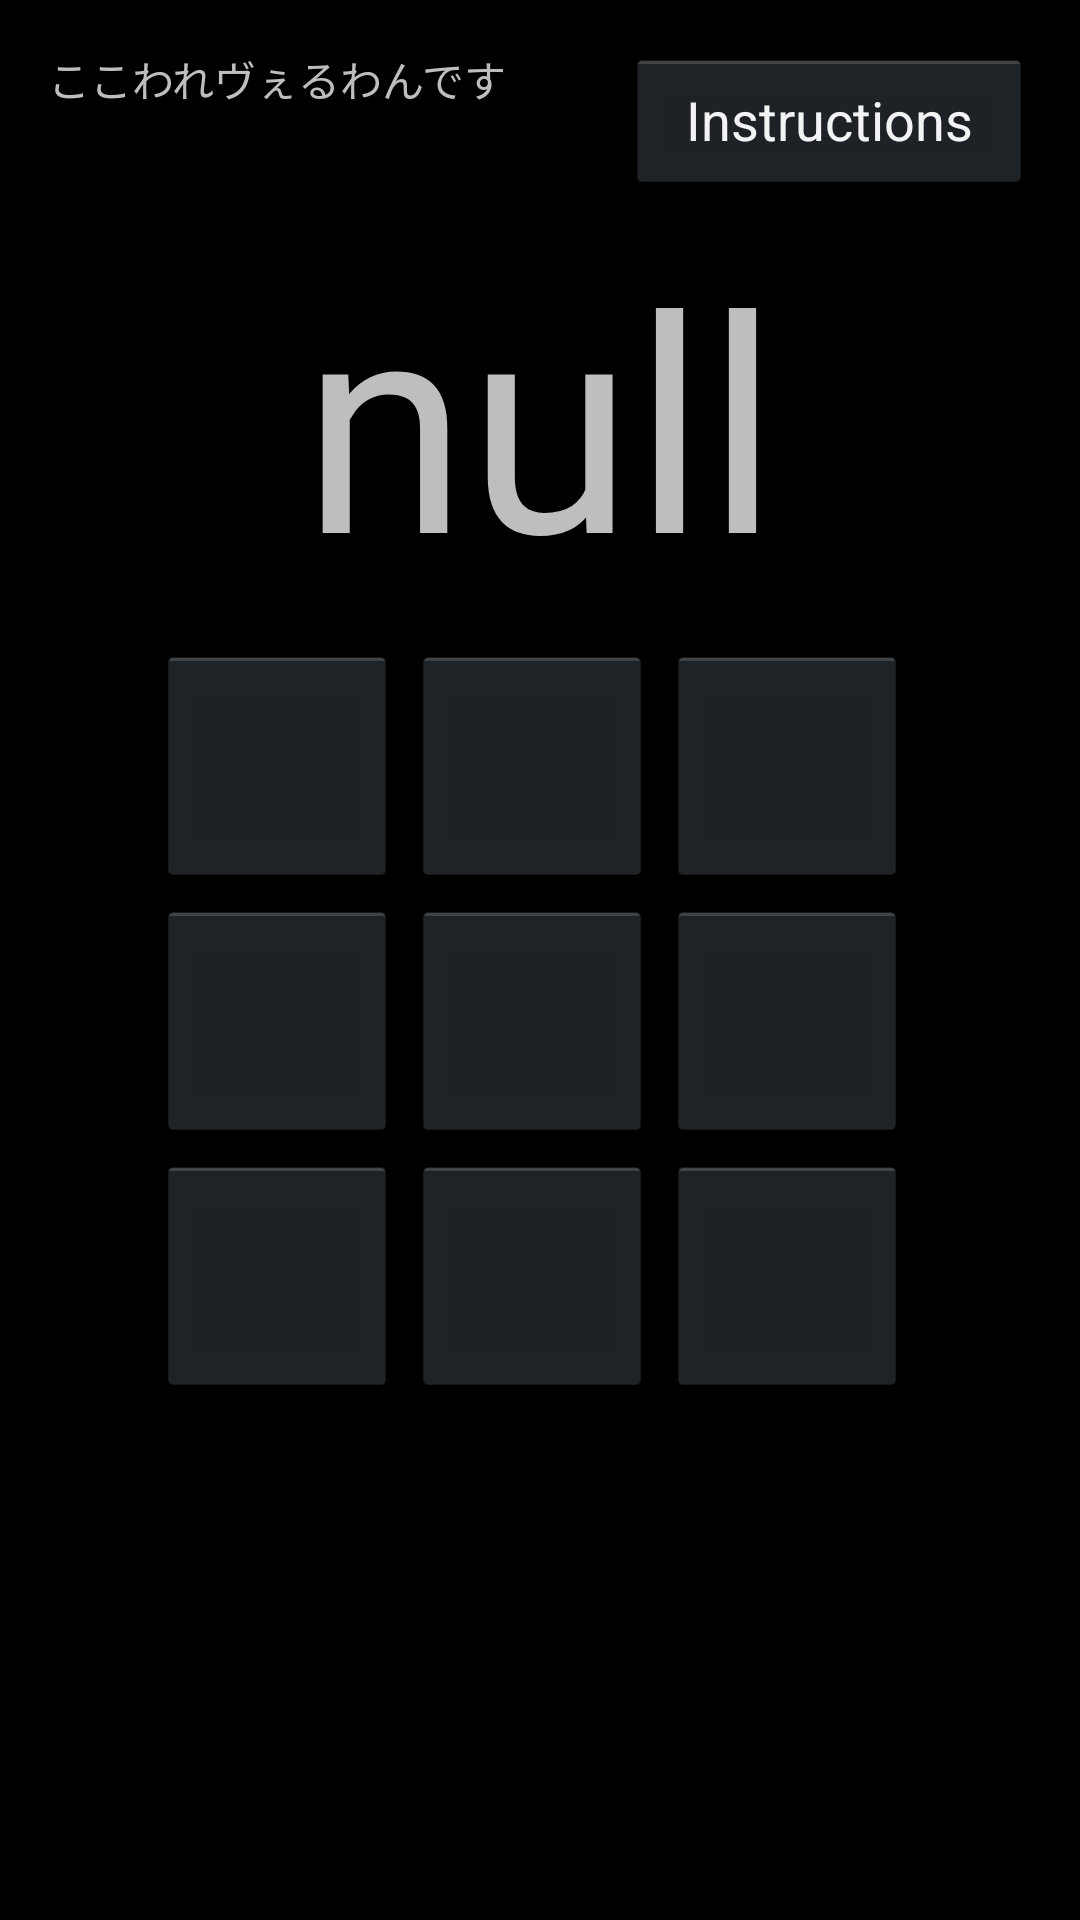

The Android layout XML behind this screen, and the referenced resources:
<!-- AndroidManifest.xml: application theme AppTheme -->
<!-- res/layout/activity_kanji_quiz.xml -->
<RelativeLayout xmlns:android="http://schemas.android.com/apk/res/android"
    xmlns:tools="http://schemas.android.com/tools"
    android:layout_width="match_parent"
    android:layout_height="match_parent"
    android:paddingLeft="@dimen/activity_horizontal_margin"
    android:paddingRight="@dimen/activity_horizontal_margin"
    android:paddingTop="@dimen/activity_vertical_margin"
    android:paddingBottom="@dimen/activity_vertical_margin"
    tools:context="edu.uco.termproject.mobiletest2.LevelTwo">


    <TextView
        android:text="@string/hello_world"
        android:layout_width="wrap_content"
        android:layout_height="wrap_content"
        android:id="@+id/problem_number"
        android:layout_marginBottom="@dimen/instruction_margin" />

    <Button
        android:id="@+id/buttonAlert"
        android:layout_width="wrap_content"
        android:layout_height="wrap_content"
        android:text="Instructions"
        android:layout_alignParentRight="true"
        android:layout_toRightOf="@id/problem_number"
        android:layout_marginBottom="@dimen/instruction_margin"
        android:layout_marginLeft="40sp" />

    <TextView
        android:layout_width="match_parent"
        android:layout_height="wrap_content"
        android:id="@+id/word"
        android:text="null"
        android:textSize="@dimen/quiz_word"
        android:layout_below="@+id/buttonAlert"
        android:gravity="center"
        android:layout_marginBottom="@dimen/word_margin" />

    <GridLayout
        tools:context=".LevelOneQuiz"
        android:id="@+id/options"
        android:layout_width="wrap_content"
        android:layout_height="wrap_content"
        android:columnCount="3"
        android:rowCount="3"
        android:layout_below="@+id/word"
        android:layout_centerHorizontal="true">

        <ImageButton
            android:id="@+id/buttonUR"
            android:layout_width="@dimen/quiz_button"
            android:layout_height="@dimen/quiz_button"
            android:layout_marginRight="@dimen/button_margin"
            android:layout_marginBottom="@dimen/button_margin"
            android:soundEffectsEnabled="true"
            android:scaleType="centerInside"
            />

        <ImageButton
            android:id="@+id/buttonUC"
            android:layout_width="@dimen/quiz_button"
            android:layout_height="@dimen/quiz_button"
            android:soundEffectsEnabled="true"
            android:scaleType="centerInside" />

        <ImageButton
            android:id="@+id/buttonUL"
            android:layout_width="@dimen/quiz_button"
            android:layout_height="@dimen/quiz_button"
            android:soundEffectsEnabled="true"
            android:scaleType="centerInside" />

        <ImageButton
            android:id="@+id/buttonCL"
            android:layout_width="@dimen/quiz_button"
            android:layout_height="@dimen/quiz_button"
            android:soundEffectsEnabled="true"
            android:scaleType="centerInside" />

        <ImageButton
            android:id="@+id/buttonCC"
            android:layout_width="@dimen/quiz_button"
            android:layout_height="@dimen/quiz_button"
            android:layout_marginRight="@dimen/button_margin"
            android:layout_marginBottom="@dimen/button_margin"
            android:soundEffectsEnabled="true"
            android:scaleType="centerInside" />

        <ImageButton
            android:id="@+id/buttonCR"
            android:layout_width="@dimen/quiz_button"
            android:layout_height="@dimen/quiz_button"
            android:layout_marginRight="@dimen/button_margin"
            android:layout_marginBottom="@dimen/button_margin"
            android:soundEffectsEnabled="true"
            android:scaleType="centerInside" />

        <ImageButton
            android:id="@+id/buttonBL"
            android:layout_width="@dimen/quiz_button"
            android:layout_height="@dimen/quiz_button"
            android:layout_marginRight="@dimen/button_margin"
            android:layout_marginBottom="@dimen/button_margin"
            android:soundEffectsEnabled="true"
            android:scaleType="centerInside" />

        <ImageButton
            android:id="@+id/buttonBC"
            android:layout_width="@dimen/quiz_button"
            android:layout_height="@dimen/quiz_button"
            android:layout_marginRight="@dimen/button_margin"
            android:layout_marginBottom="@dimen/button_margin"
            android:soundEffectsEnabled="true"
            android:scaleType="centerInside" />

        <ImageButton
            android:id="@+id/buttonBR"
            android:layout_width="@dimen/quiz_button"
            android:layout_height="@dimen/quiz_button"
            android:layout_marginRight="@dimen/button_margin"
            android:layout_marginBottom="@dimen/button_margin"
            android:soundEffectsEnabled="true"
            android:scaleType="centerInside" />
    </GridLayout>
</RelativeLayout>
<!-- resources referenced by this layout -->
<resources>
  <dimen name="activity_horizontal_margin">16dp</dimen>
  <dimen name="activity_vertical_margin">16dp</dimen>
  <dimen name="button_margin">5sp</dimen>
  <dimen name="instruction_margin">8sp</dimen>
  <dimen name="quiz_button">80sp</dimen>
  <dimen name="quiz_word">100sp</dimen>
  <dimen name="word_margin">10sp</dimen>
  <string name="hello_world">ここわれヴぇるわんです</string>
  <style name="AppTheme" parent="@android:style/Theme.Holo" />
</resources>
